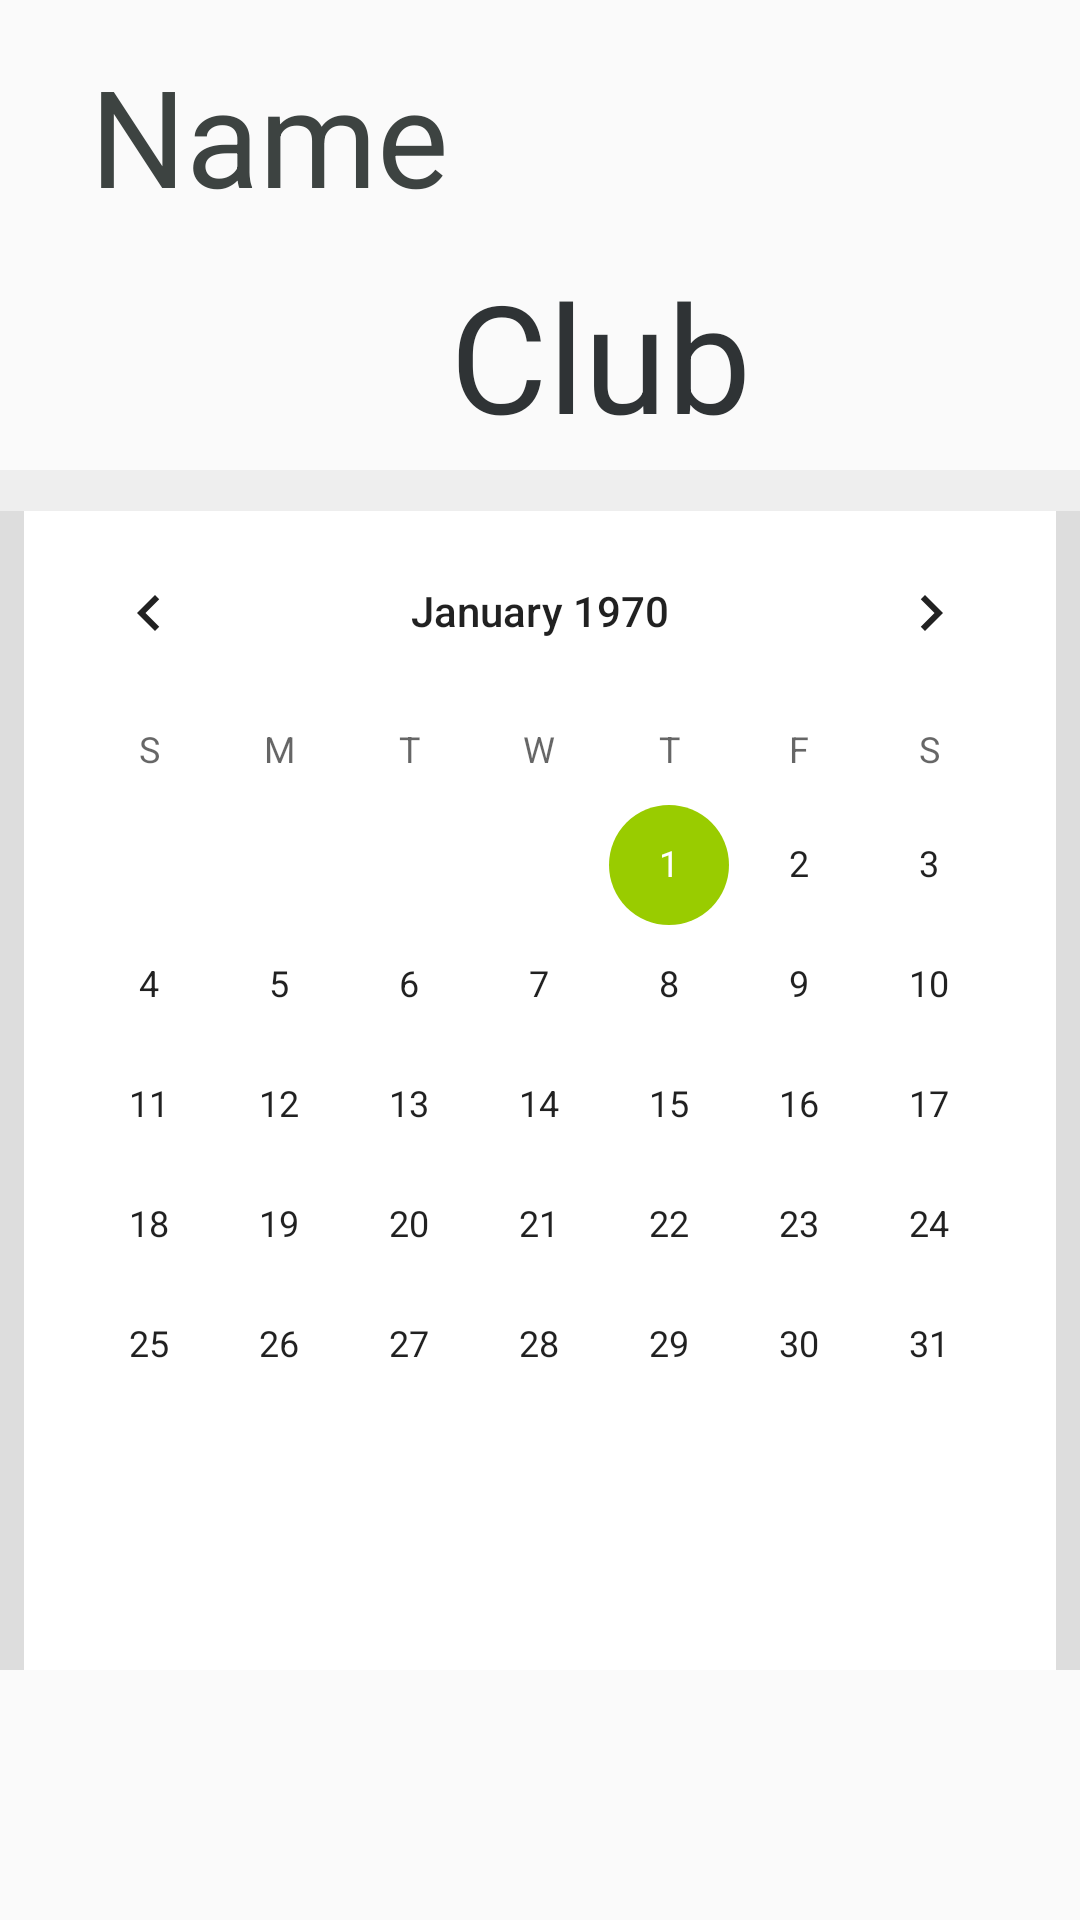

The Android layout XML behind this screen, and the referenced resources:
<!-- AndroidManifest.xml: application theme AppTheme.NoActionBar -->
<!-- res/layout/mypage_club_o.xml -->
<?xml version="1.0" encoding="utf-8"?>
<LinearLayout xmlns:android="http://schemas.android.com/apk/res/android"
    android:orientation="vertical" android:layout_width="match_parent"
    android:layout_height="match_parent"
    >

    <LinearLayout
        android:layout_width="wrap_content"
        android:layout_height="wrap_content"
        android:layout_marginTop="15dp"
        android:orientation="horizontal">





        <TextView
            android:id="@+id/nick"
            android:layout_width="wrap_content"
            android:layout_height="wrap_content"
            android:layout_marginLeft="30dp"
            android:text="Name"
            android:textColor="#3D4341"
            android:textSize="45dp" />
    </LinearLayout>

    <LinearLayout
        android:layout_width="wrap_content"
        android:layout_height="wrap_content"
        android:layout_marginTop="10dp"
        android:orientation="horizontal">

        <TextView
            android:id="@+id/clubName"
            android:layout_width="wrap_content"
            android:layout_height="wrap_content"
            android:layout_marginLeft="150dp"
            android:text="Club"
            android:textColor="#2F3335"
            android:textSize="50dp" />

    </LinearLayout>

    <LinearLayout
        android:layout_width="match_parent"
        android:layout_height="400dp"
        android:orientation="vertical"
        android:layout_marginTop="5dp"
        android:background="#DDDDDD">

        <TextView
            android:layout_width="match_parent"
            android:layout_height="wrap_content"
            android:textSize="10dp"
            android:background="#EEEEEE"/>


        <CalendarView
            android:id="@+id/calendar"
            android:layout_width="match_parent"
            android:layout_height="match_parent"
            android:focusedMonthDateColor="#000000"
            android:showWeekNumber="false"
            android:unfocusedMonthDateColor="#FFFFFFFF"
            android:background="#FFFFFF"
            android:layout_marginLeft="8dp"
            android:layout_marginRight="8dp"/>
    </LinearLayout>

    <LinearLayout
        android:layout_width="match_parent"
        android:layout_height="match_parent"
        android:orientation="horizontal">
  

        

    </LinearLayout>

</LinearLayout>
<!-- resources referenced by this layout -->
<resources>
  <style name="AppTheme.NoActionBar">
          <item name="windowActionBar">false</item>
          <item name="windowNoTitle">true</item>
      </style>
</resources>
